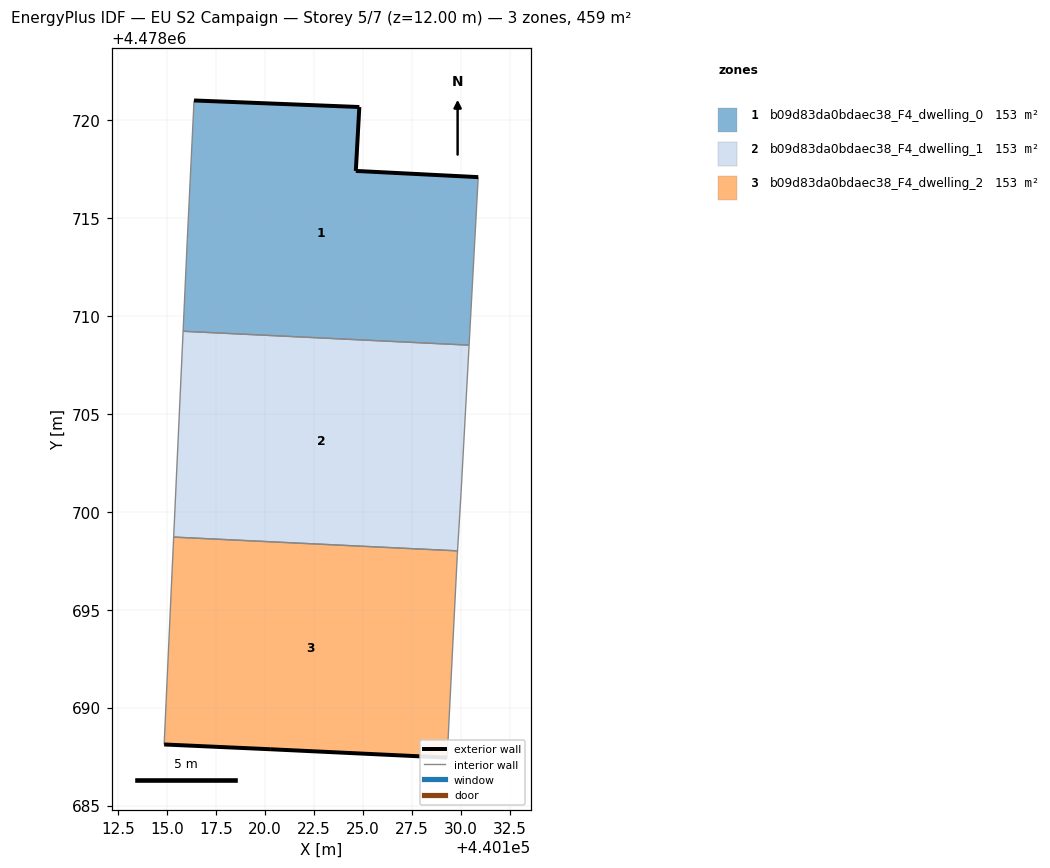
=== STOREY PLAN SPEC (per zone: floor XY polygon, exterior-wall plan segments, windows/doors) ===
zone 1: b09d83da0bdaec38_F4_dwelling_0  (153.2 m²)
  floor: (440130.41, 4478708.50) (440130.88, 4478717.08) (440124.63, 4478717.39) (440124.81, 4478720.65) (440116.38, 4478720.99) (440116.03, 4478713.89) (440115.82, 4478709.21)
  exterior wall: (440124.81, 4478720.65) – (440124.63, 4478717.39)  [3.3 m]
  exterior wall: (440124.63, 4478717.39) – (440130.88, 4478717.08)  [6.3 m]
  exterior wall: (440116.38, 4478720.99) – (440124.81, 4478720.65)  [8.4 m]
  interior walls: 4
zone 2: b09d83da0bdaec38_F4_dwelling_1  (153.2 m²)
  floor: (440129.83, 4478698.00) (440130.01, 4478700.99) (440130.41, 4478708.50) (440115.82, 4478709.21) (440115.34, 4478698.71)
  interior walls: 5
zone 3: b09d83da0bdaec38_F4_dwelling_2  (153.2 m²)
  floor: (440129.29, 4478687.45) (440129.81, 4478697.76) (440129.83, 4478698.00) (440115.34, 4478698.71) (440114.85, 4478688.12) (440120.26, 4478687.88)
  exterior wall: (440129.29, 4478687.45) – (440120.26, 4478687.88)  [9.0 m]
  exterior wall: (440120.26, 4478687.88) – (440114.85, 4478688.12)  [5.4 m]
  interior walls: 4

=== DERIVED (storey summary) ===
Building: EU S2 Campaign
Storey: 5 of 7  (floor level z = 12.00 m)
Storey gross floor area: 459.5 m²
Zones on this storey: 3
  - b09d83da0bdaec38_F4_dwelling_0: floor 153.2 m²; exterior wall 18.0 m (53.9 m²); WWR 0.0%
  - b09d83da0bdaec38_F4_dwelling_1: floor 153.2 m²
  - b09d83da0bdaec38_F4_dwelling_2: floor 153.2 m²; exterior wall 14.5 m (43.4 m²); WWR 0.0%
Zone adjacency (shared interzone walls):
  - b09d83da0bdaec38_F4_dwelling_0 ↔ b09d83da0bdaec38_F4_dwelling_1
  - b09d83da0bdaec38_F4_dwelling_1 ↔ b09d83da0bdaec38_F4_dwelling_2